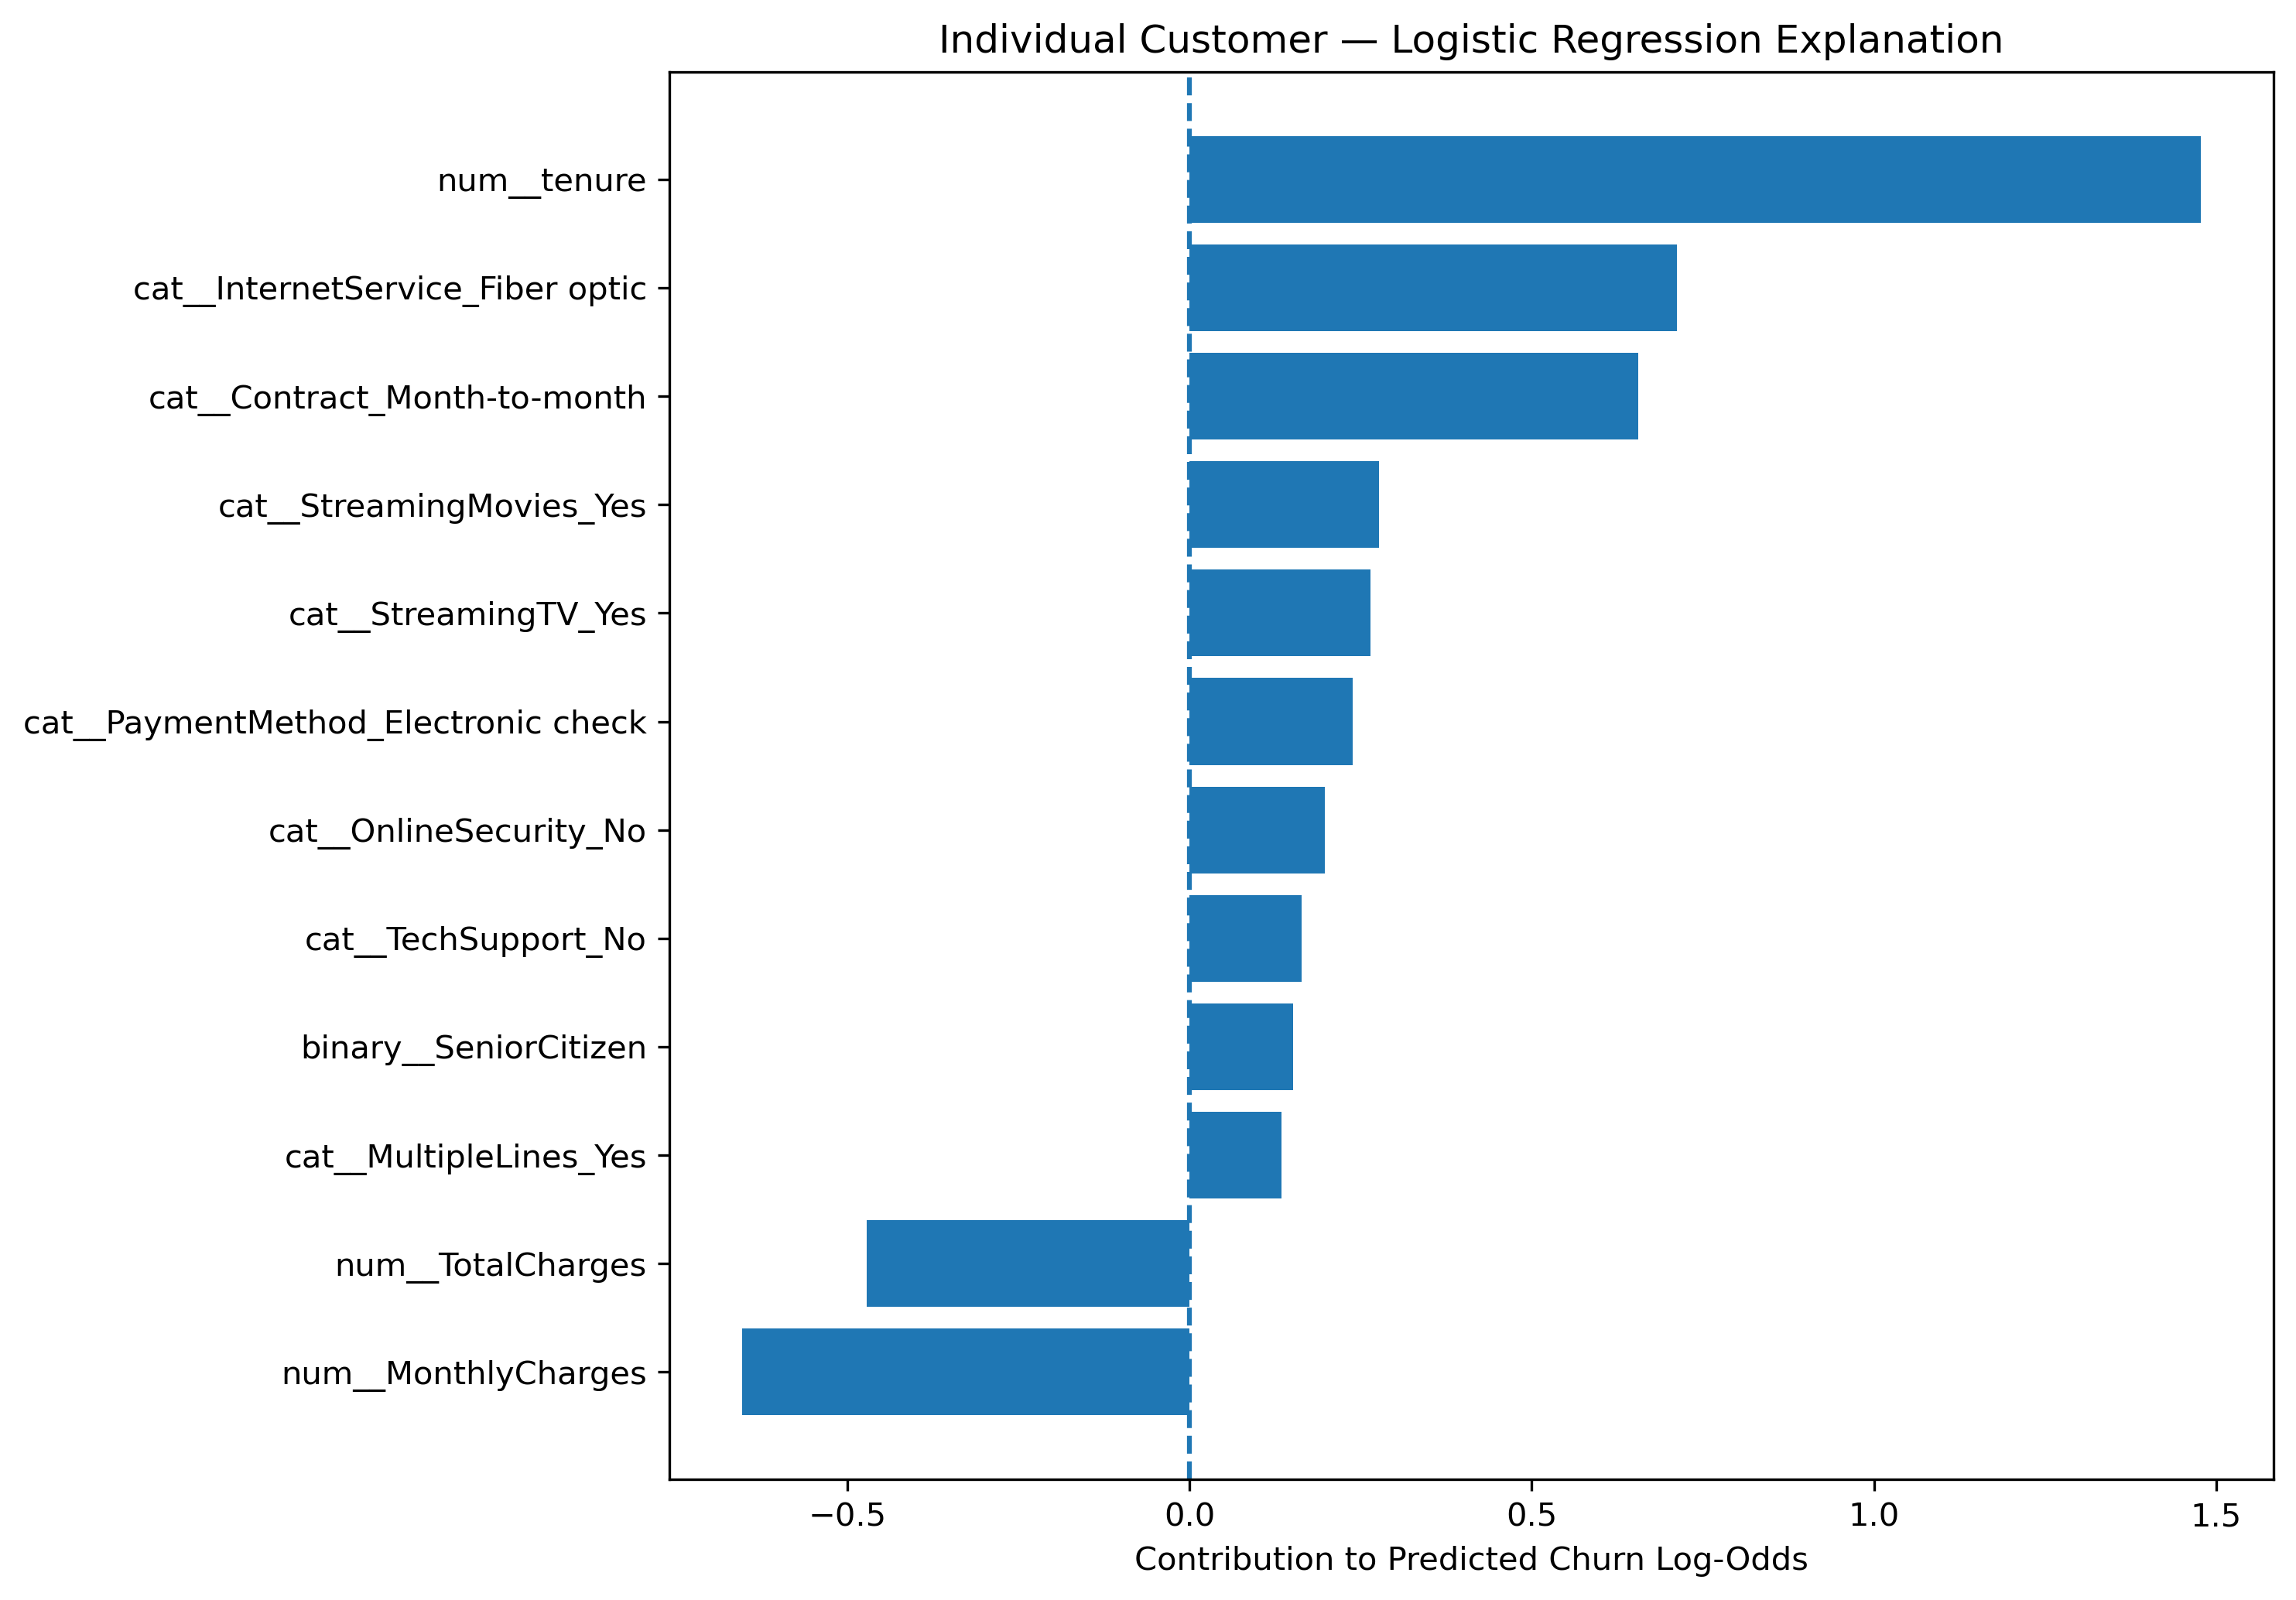

Source data for this figure (header and first rows):
Feature, Transformed_Value, Coefficient, Contribution, Absolute_Contribution
num__tenure, -1.282, -1.153, 1.477, 1.477
cat__InternetService_Fiber optic, 1.0, 0.7124, 0.7124, 0.7124
cat__Contract_Month-to-month, 1.0, 0.656, 0.656, 0.656
num__MonthlyCharges, 0.9497, -0.6877, -0.6531, 0.6531
num__TotalCharges, -0.9679, 0.4873, -0.4716, 0.4716
cat__StreamingMovies_Yes, 1.0, 0.2768, 0.2768, 0.2768
cat__StreamingTV_Yes, 1.0, 0.2641, 0.2641, 0.2641
cat__PaymentMethod_Electronic check, 1.0, 0.2389, 0.2389, 0.2389
cat__OnlineSecurity_No, 1.0, 0.198, 0.198, 0.198
cat__TechSupport_No, 1.0, 0.164, 0.164, 0.164
binary__SeniorCitizen, 1.0, 0.151, 0.151, 0.151
cat__MultipleLines_Yes, 1.0, 0.1341, 0.1341, 0.1341
cat__Partner_No, 1.0, -0.1064, -0.1064, 0.1064
cat__PhoneService_Yes, 1.0, -0.08157, -0.08157, 0.08157
cat__gender_Male, 1.0, -0.08151, -0.08151, 0.08151
cat__PaperlessBilling_Yes, 1.0, 0.0705, 0.0705, 0.0705
cat__OnlineBackup_No, 1.0, 0.0671, 0.0671, 0.0671
cat__Dependents_No, 1.0, 0.01738, 0.01738, 0.01738
cat__DeviceProtection_No, 1.0, 0.01021, 0.01021, 0.01021
cat__Partner_Yes, 0.0, -0.08817, -0.0, 0.0
cat__gender_Female, 0.0, -0.1131, -0.0, 0.0
cat__MultipleLines_No phone service, 0.0, -0.113, -0.0, 0.0
cat__MultipleLines_No, 0.0, -0.2156, -0.0, 0.0
cat__PhoneService_No, 0.0, -0.113, -0.0, 0.0
cat__Dependents_Yes, 0.0, -0.212, -0.0, 0.0
cat__OnlineSecurity_Yes, 0.0, -0.1134, -0.0, 0.0
cat__OnlineSecurity_No internet service, 0.0, -0.2792, -0.0, 0.0
cat__InternetService_No, 0.0, -0.2792, -0.0, 0.0
cat__InternetService_DSL, 0.0, -0.6278, -0.0, 0.0
cat__TechSupport_Yes, 0.0, -0.07939, -0.0, 0.0
cat__TechSupport_No internet service, 0.0, -0.2792, -0.0, 0.0
cat__DeviceProtection_Yes, 0.0, 0.07441, 0.0, 0.0
cat__DeviceProtection_No internet servic…, 0.0, -0.2792, -0.0, 0.0
cat__OnlineBackup_No internet service, 0.0, -0.2792, -0.0, 0.0
cat__OnlineBackup_Yes, 0.0, 0.01752, 0.0, 0.0
cat__StreamingMovies_No, 0.0, -0.1922, -0.0, 0.0
cat__StreamingTV_No, 0.0, -0.1795, -0.0, 0.0
cat__Contract_One year, 0.0, -0.07461, -0.0, 0.0
cat__StreamingMovies_No internet service, 0.0, -0.2792, -0.0, 0.0
cat__StreamingTV_No internet service, 0.0, -0.2792, -0.0, 0.0
cat__Contract_Two year, 0.0, -0.7759, -0.0, 0.0
cat__PaymentMethod_Bank transfer (automa…, 0.0, -0.1619, -0.0, 0.0
cat__PaperlessBilling_No, 0.0, -0.2651, -0.0, 0.0
cat__PaymentMethod_Credit card (automati…, 0.0, -0.1617, -0.0, 0.0
cat__PaymentMethod_Mailed check, 0.0, -0.1099, -0.0, 0.0
